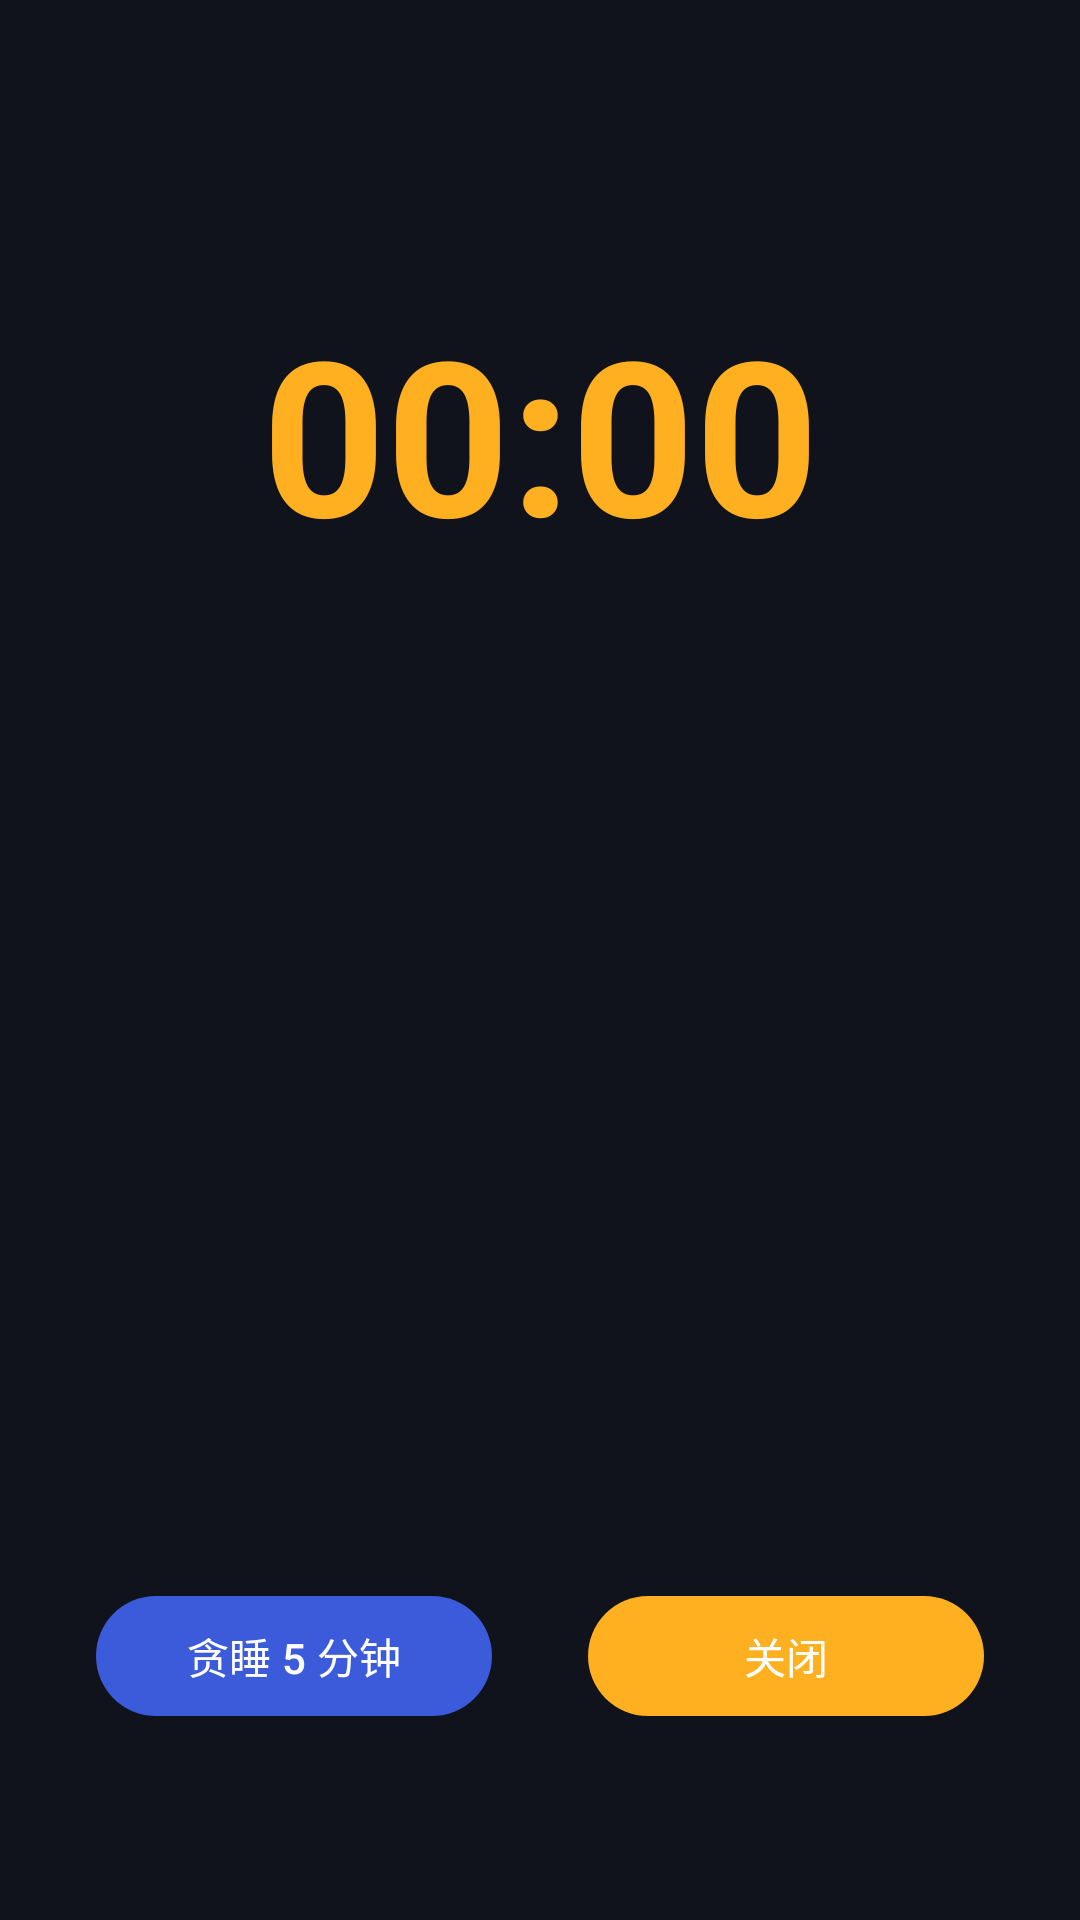

Reconstruct the res/layout file that produces this screen, plus the resources it refers to.
<!-- AndroidManifest.xml: application theme Theme.WakeWise -->
<!-- res/layout/activity_alarm_ring.xml -->
<?xml version="1.0" encoding="utf-8"?>
<androidx.constraintlayout.widget.ConstraintLayout
    xmlns:android="http://schemas.android.com/apk/res/android"
    xmlns:app="http://schemas.android.com/apk/res-auto"
    android:layout_width="match_parent"
    android:layout_height="match_parent"
    android:background="@color/ring_background">

    <TextView
        android:id="@+id/txt_clock"
        android:layout_width="wrap_content"
        android:layout_height="wrap_content"
        android:layout_marginTop="96dp"
        android:text="00:00"
        android:textSize="72sp"
        android:textStyle="bold"
        android:textColor="@color/ring_accent"
        app:layout_constraintTop_toTopOf="parent"
        app:layout_constraintStart_toStartOf="parent"
        app:layout_constraintEnd_toEndOf="parent" />

    <TextView
        android:id="@+id/txt_label"
        android:layout_width="0dp"
        android:layout_height="wrap_content"
        android:layout_marginTop="12dp"
        android:gravity="center"
        android:textSize="22sp"
        android:textColor="#FFFFFF"
        app:layout_constraintTop_toBottomOf="@id/txt_clock"
        app:layout_constraintStart_toStartOf="parent"
        app:layout_constraintEnd_toEndOf="parent" />

    <TextView
        android:id="@+id/txt_goal"
        android:layout_width="0dp"
        android:layout_height="wrap_content"
        android:layout_marginTop="6dp"
        android:gravity="center"
        android:textSize="15sp"
        android:textColor="#FFFFFF"
        android:alpha="0.7"
        app:layout_constraintTop_toBottomOf="@id/txt_label"
        app:layout_constraintStart_toStartOf="parent"
        app:layout_constraintEnd_toEndOf="parent" />

    <TextView
        android:id="@+id/txt_brief"
        android:layout_width="0dp"
        android:layout_height="wrap_content"
        android:layout_marginTop="28dp"
        android:layout_marginStart="32dp"
        android:layout_marginEnd="32dp"
        android:gravity="center"
        android:textSize="15sp"
        android:lineSpacingExtra="4dp"
        android:maxLines="3"
        android:ellipsize="end"
        android:textColor="@color/ring_brief_text"
        app:layout_constraintTop_toBottomOf="@id/txt_goal"
        app:layout_constraintStart_toStartOf="parent"
        app:layout_constraintEnd_toEndOf="parent" />

    <com.google.android.material.button.MaterialButton
        android:id="@+id/btn_snooze"
        android:layout_width="0dp"
        android:layout_height="wrap_content"
        android:layout_marginStart="32dp"
        android:layout_marginEnd="16dp"
        android:layout_marginBottom="64dp"
        android:text="@string/btn_snooze"
        app:layout_constraintBottom_toBottomOf="parent"
        app:layout_constraintStart_toStartOf="parent"
        app:layout_constraintEnd_toStartOf="@id/btn_dismiss" />

    <com.google.android.material.button.MaterialButton
        android:id="@+id/btn_dismiss"
        android:layout_width="0dp"
        android:layout_height="wrap_content"
        android:layout_marginEnd="32dp"
        android:layout_marginStart="16dp"
        android:text="@string/btn_dismiss"
        app:backgroundTint="@color/ring_accent"
        app:layout_constraintBottom_toBottomOf="@id/btn_snooze"
        app:layout_constraintStart_toEndOf="@id/btn_snooze"
        app:layout_constraintEnd_toEndOf="parent" />
</androidx.constraintlayout.widget.ConstraintLayout>
<!-- resources referenced by this layout -->
<resources>
  <color name="ring_accent">#FFB020</color>
  <color name="ring_background">#10131C</color>
  <color name="ring_brief_text">#DEFFFFFF</color>
  <string name="btn_dismiss">关闭</string>
  <string name="btn_snooze">贪睡 5 分钟</string>
  <style name="Theme.WakeWise" parent="Theme.Material3.DayNight.NoActionBar">
          <item name="colorPrimary">@color/primary</item>
          <item name="android:statusBarColor">@color/primary_dark</item>
          <item name="android:windowBackground">@color/background_light</item>
      </style>
  <color name="primary">#3B5BDB</color>
  <color name="primary_dark">#2C4399</color>
  <color name="background_light">#F4F6FB</color>
</resources>
